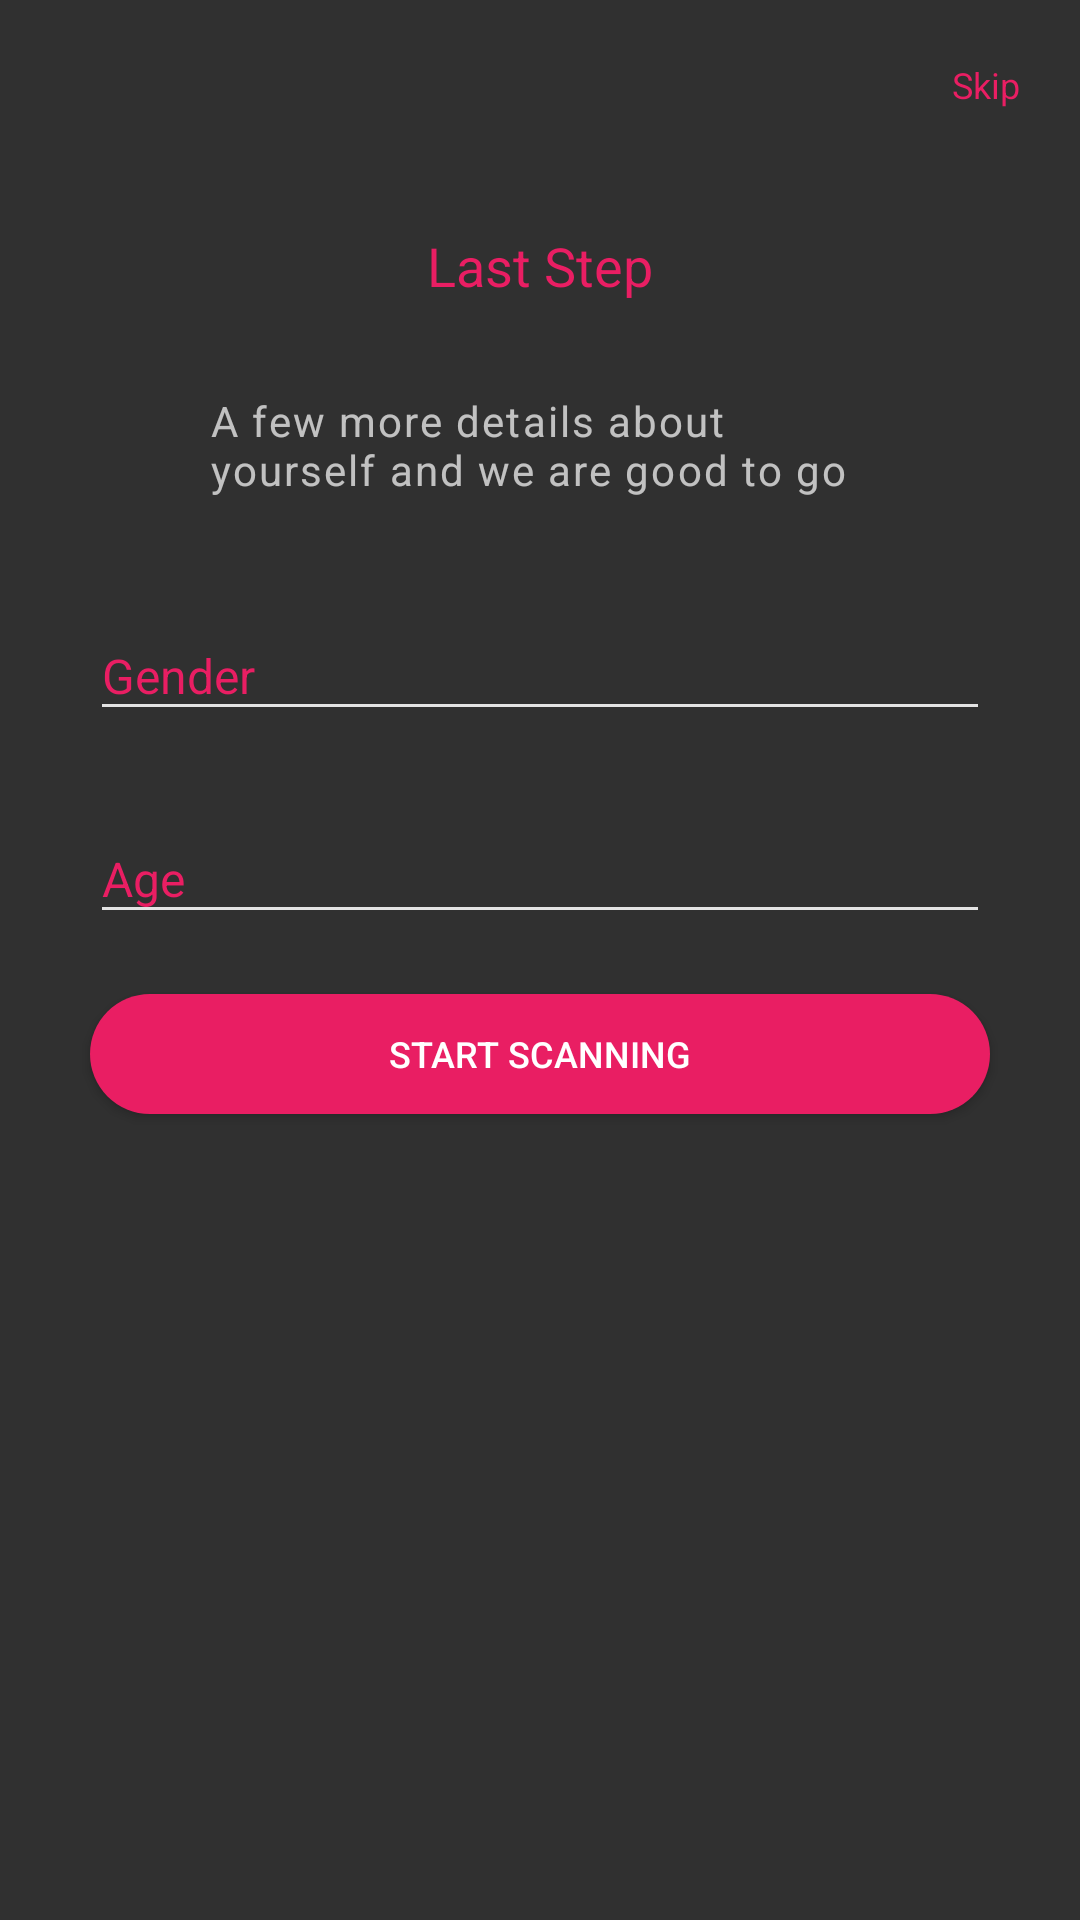

The Android layout XML behind this screen, and the referenced resources:
<!-- AndroidManifest.xml: application theme AppMaterialTheme -->
<!-- res/layout/fragment_signup_last.xml -->
<RelativeLayout xmlns:android="http://schemas.android.com/apk/res/android"
    xmlns:app="http://schemas.android.com/apk/res-auto"
    android:id="@+id/content"
    android:layout_width="match_parent"
    android:layout_height="match_parent"
    android:orientation="vertical">

    <LinearLayout

        android:layout_width="match_parent"
        android:layout_height="match_parent"
        android:orientation="vertical">

        <TextView
            style="@style/BoardingSkip"
            android:layout_width="wrap_content"
            android:layout_height="wrap_content"
            android:transitionName="signup"
            android:layout_gravity="right"
            android:layout_marginRight="@dimen/margin_standard"
            android:layout_marginTop="@dimen/margin_standard"
            android:text="@string/skip" />


        <TextView
            style="@style/BoardingTitle"
            android:layout_width="wrap_content"
            android:layout_height="wrap_content"
            android:transitionName="signup"
            android:layout_gravity="center"
            android:layout_marginTop="40dp"
            android:text="@string/last_step" />

        <TextView
            style="@style/BoardingDescrption"
            android:layout_width="220dp"
            android:layout_height="wrap_content"
            android:transitionName="signup"
            android:layout_gravity="center"
            android:layout_marginTop="30dp"
            android:letterSpacing="0.05"
            android:text="@string/last_step_desc" />


        <android.support.design.widget.TextInputLayout
            style="@style/StyledTilEditTextLayout"
            android:layout_width="wrap_content"
            android:layout_height="wrap_content"
            android:transitionName="signup"
            android:layout_marginTop="30dp"
            android:layout_gravity="center"
            app:hintTextAppearance="@style/BoardingEditTextFloatingLabel">

            <EditText
                style="@style/BoardingEditText"
                android:hint="@string/gender"
                android:textCursorDrawable="@null" />
        </android.support.design.widget.TextInputLayout>

        <android.support.design.widget.TextInputLayout
            style="@style/StyledTilEditTextLayout"
            android:layout_width="wrap_content"
            android:layout_height="wrap_content"
            android:transitionName="signup"
            android:layout_marginTop="@dimen/margin_standard"
            android:layout_gravity="center"
            app:hintTextAppearance="@style/BoardingEditTextFloatingLabel">

            <EditText
                style="@style/BoardingEditText"
                android:hint="@string/age"
                android:textCursorDrawable="@null" />
        </android.support.design.widget.TextInputLayout>

        <Button
            android:layout_width="300dp"
            android:layout_height="40dp"
            android:transitionName="signup"
            android:layout_gravity="center"
            android:layout_marginTop="@dimen/margin_standard"
            android:background="@drawable/signup_button"
            android:text="@string/start_scanning"
            android:textColor="@android:color/white"
            android:textSize="12sp" />


    </LinearLayout>

</RelativeLayout>
<!-- resources referenced by this layout -->
<resources>
  <dimen name="margin_standard">20dp</dimen>
  <!-- drawable signup_button (drawable) -->
  <?xml version="1.0" encoding="utf-8"?>
  <selector xmlns:android="http://schemas.android.com/apk/res/android">
      <item>
          <shape android:shape="rectangle">
  
              <corners android:radius="45dp" />
  
              <solid android:color="@color/magenta" />
  
          </shape>
      </item>
  </selector>
  <string name="age">Age</string>
  <string name="gender">Gender</string>
  <string name="last_step">Last Step</string>
  <string name="last_step_desc">A few more details about yourself and we are good to go</string>
  <string name="skip">Skip</string>
  <string name="start_scanning">Start Scanning</string>
  <style name="BoardingEditText">
          <item name="android:layout_width">300dp</item>
          <item name="android:layout_height">wrap_content</item>
          <item name="android:theme">@style/BoardingEditTextTheme</item>
          <item name="android:textColorHint">@color/magenta</item>
          <item name="android:textSize">@dimen/edit_text_size</item>
      </style>
  <style name="BoardingEditTextFloatingLabel" parent="TextAppearance.Design.Hint">
          <item name="android:textColor">@color/magenta</item>
          <item name="android:textSize">@dimen/floating_label_text_size</item>
  
      </style>
  <style name="BoardingSkip">
          <item name="android:textColor">@color/magenta</item>
          <item name="android:textSize">12sp</item>
      </style>
  <style name="BoardingTitle">
          <item name="android:textColor">@color/magenta</item>
          <item name="android:textSize">18sp</item>
      </style>
  <style name="StyledTilEditTextLayout">
          <item name="android:textColorHint">@color/magenta</item>
      </style>
  <style name="AppMaterialTheme" parent="AppTheme.Base">
  
      </style>
  <color name="magenta">#E91E63</color>
  <style name="BoardingEditTextTheme">
          <item name="colorControlNormal">@color/light_grey1</item>
          <item name="colorControlActivated">@color/magenta</item>
          <item name="android:textColorPrimary">@color/grey</item>
      </style>
  <dimen name="edit_text_size">16sp</dimen>
  <dimen name="floating_label_text_size">10sp</dimen>
  <style name="AppTheme.Base" parent="Theme.AppCompat.NoActionBar">
          
  
          <item name="android:windowNoTitle">true</item>
          <item name="android:windowActionBar">false</item>
          
          
          
  
          
          
          
      </style>
  <color name="light_grey1">#E3E3E3</color>
  <color name="grey">#616161</color>
</resources>
